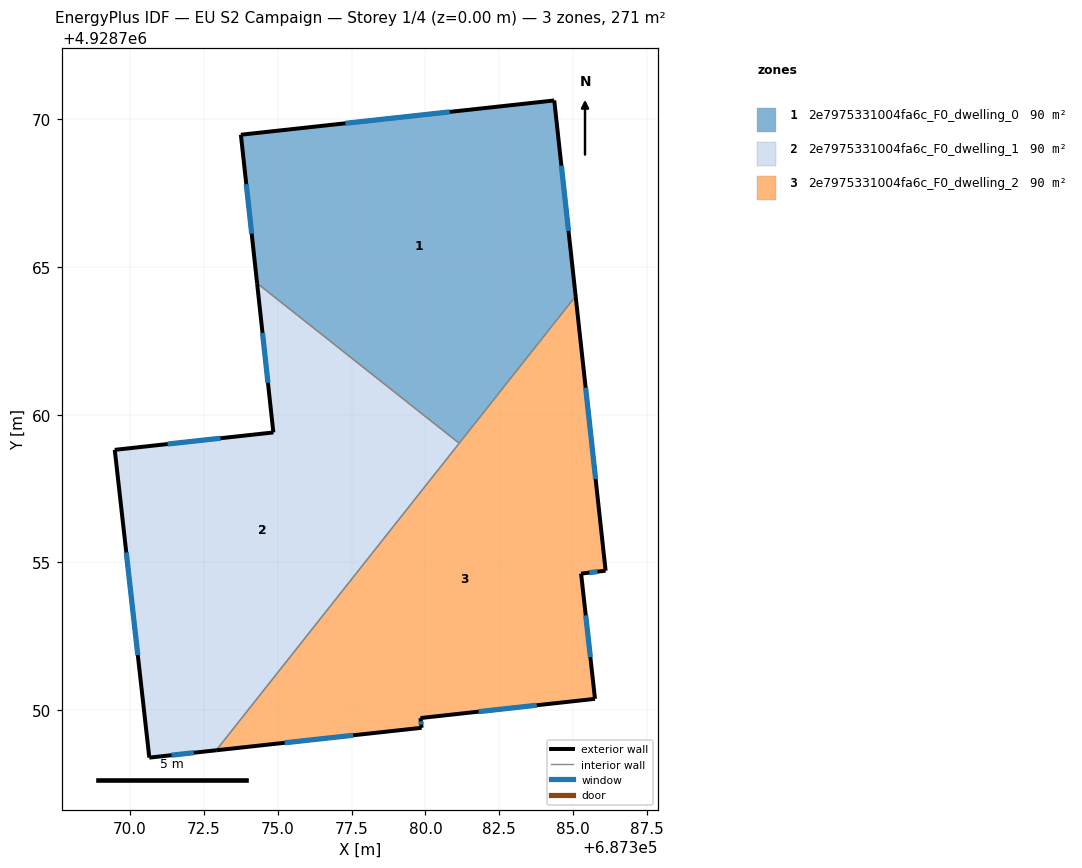
=== STOREY PLAN SPEC (per zone: floor XY polygon, exterior-wall plan segments, windows/doors) ===
zone 1: 2e7975331004fa6c_F0_dwelling_0  (90.3 m²)
  floor: (687384.36, 4928770.64) (687385.08, 4928764.01) (687381.14, 4928759.03) (687374.30, 4928764.45) (687373.75, 4928769.48)
  exterior wall: (687385.08, 4928764.01) – (687384.36, 4928770.64)  [6.7 m]
    window: (687384.84, 4928766.22) – (687384.60, 4928768.43)  [2.2 m²]
  exterior wall: (687373.75, 4928769.48) – (687374.30, 4928764.45)  [5.1 m]
    window: (687373.93, 4928767.80) – (687374.12, 4928766.12)  [1.7 m²]
  exterior wall: (687384.36, 4928770.64) – (687373.75, 4928769.48)  [10.7 m]
    window: (687380.82, 4928770.25) – (687377.29, 4928769.86)  [3.6 m²]
  interior walls: 2
zone 2: 2e7975331004fa6c_F0_dwelling_1  (90.3 m²)
  floor: (687381.14, 4928759.03) (687372.91, 4928748.64) (687370.65, 4928748.39) (687369.48, 4928758.81) (687374.85, 4928759.40) (687374.30, 4928764.45)
  exterior wall: (687374.85, 4928759.40) – (687369.48, 4928758.81)  [5.4 m]
    window: (687373.06, 4928759.20) – (687371.27, 4928759.00)  [1.8 m²]
  exterior wall: (687374.30, 4928764.45) – (687374.85, 4928759.40)  [5.1 m]
    window: (687374.48, 4928762.77) – (687374.67, 4928761.08)  [1.7 m²]
  exterior wall: (687370.65, 4928748.39) – (687372.91, 4928748.64)  [2.3 m]
    window: (687371.40, 4928748.47) – (687372.16, 4928748.55)  [0.8 m²]
  exterior wall: (687369.48, 4928758.81) – (687370.65, 4928748.39)  [10.5 m]
    window: (687369.87, 4928755.34) – (687370.26, 4928751.86)  [3.5 m²]
  interior walls: 2
zone 3: 2e7975331004fa6c_F0_dwelling_2  (90.3 m²)
  floor: (687385.08, 4928764.01) (687386.10, 4928754.72) (687385.27, 4928754.62) (687385.74, 4928750.38) (687379.83, 4928749.73) (687379.87, 4928749.40) (687372.91, 4928748.64)
  exterior wall: (687379.83, 4928749.73) – (687385.74, 4928750.38)  [5.9 m]
    window: (687381.80, 4928749.94) – (687383.77, 4928750.16)  [2.0 m²]
  exterior wall: (687379.87, 4928749.40) – (687379.83, 4928749.73)  [0.3 m]
    window: (687379.86, 4928749.51) – (687379.84, 4928749.62)  [0.1 m²]
  exterior wall: (687372.91, 4928748.64) – (687379.87, 4928749.40)  [7.0 m]
    window: (687375.23, 4928748.89) – (687377.55, 4928749.14)  [2.3 m²]
  exterior wall: (687386.10, 4928754.72) – (687385.08, 4928764.01)  [9.3 m]
    window: (687385.76, 4928757.82) – (687385.42, 4928760.91)  [3.1 m²]
  exterior wall: (687385.27, 4928754.62) – (687386.10, 4928754.72)  [0.8 m]
    window: (687385.55, 4928754.65) – (687385.82, 4928754.68)  [0.3 m²]
  exterior wall: (687385.74, 4928750.38) – (687385.27, 4928754.62)  [4.3 m]
    window: (687385.58, 4928751.79) – (687385.43, 4928753.20)  [1.4 m²]
  interior walls: 2

=== DERIVED (storey summary) ===
Building: EU S2 Campaign
Storey: 1 of 4  (floor level z = 0.00 m)
Storey gross floor area: 270.8 m²
Zones on this storey: 3
  - 2e7975331004fa6c_F0_dwelling_0: floor 90.3 m²; exterior wall 22.4 m (67.2 m²); 3 window(s) 7.5 m²; WWR 11.1%
  - 2e7975331004fa6c_F0_dwelling_1: floor 90.3 m²; exterior wall 23.2 m (69.7 m²); 4 window(s) 7.8 m²; WWR 11.1%
  - 2e7975331004fa6c_F0_dwelling_2: floor 90.3 m²; exterior wall 27.7 m (83.2 m²); 6 window(s) 9.2 m²; WWR 11.1%
Zone adjacency (shared interzone walls):
  - 2e7975331004fa6c_F0_dwelling_0 ↔ 2e7975331004fa6c_F0_dwelling_1
  - 2e7975331004fa6c_F0_dwelling_0 ↔ 2e7975331004fa6c_F0_dwelling_2
  - 2e7975331004fa6c_F0_dwelling_1 ↔ 2e7975331004fa6c_F0_dwelling_2